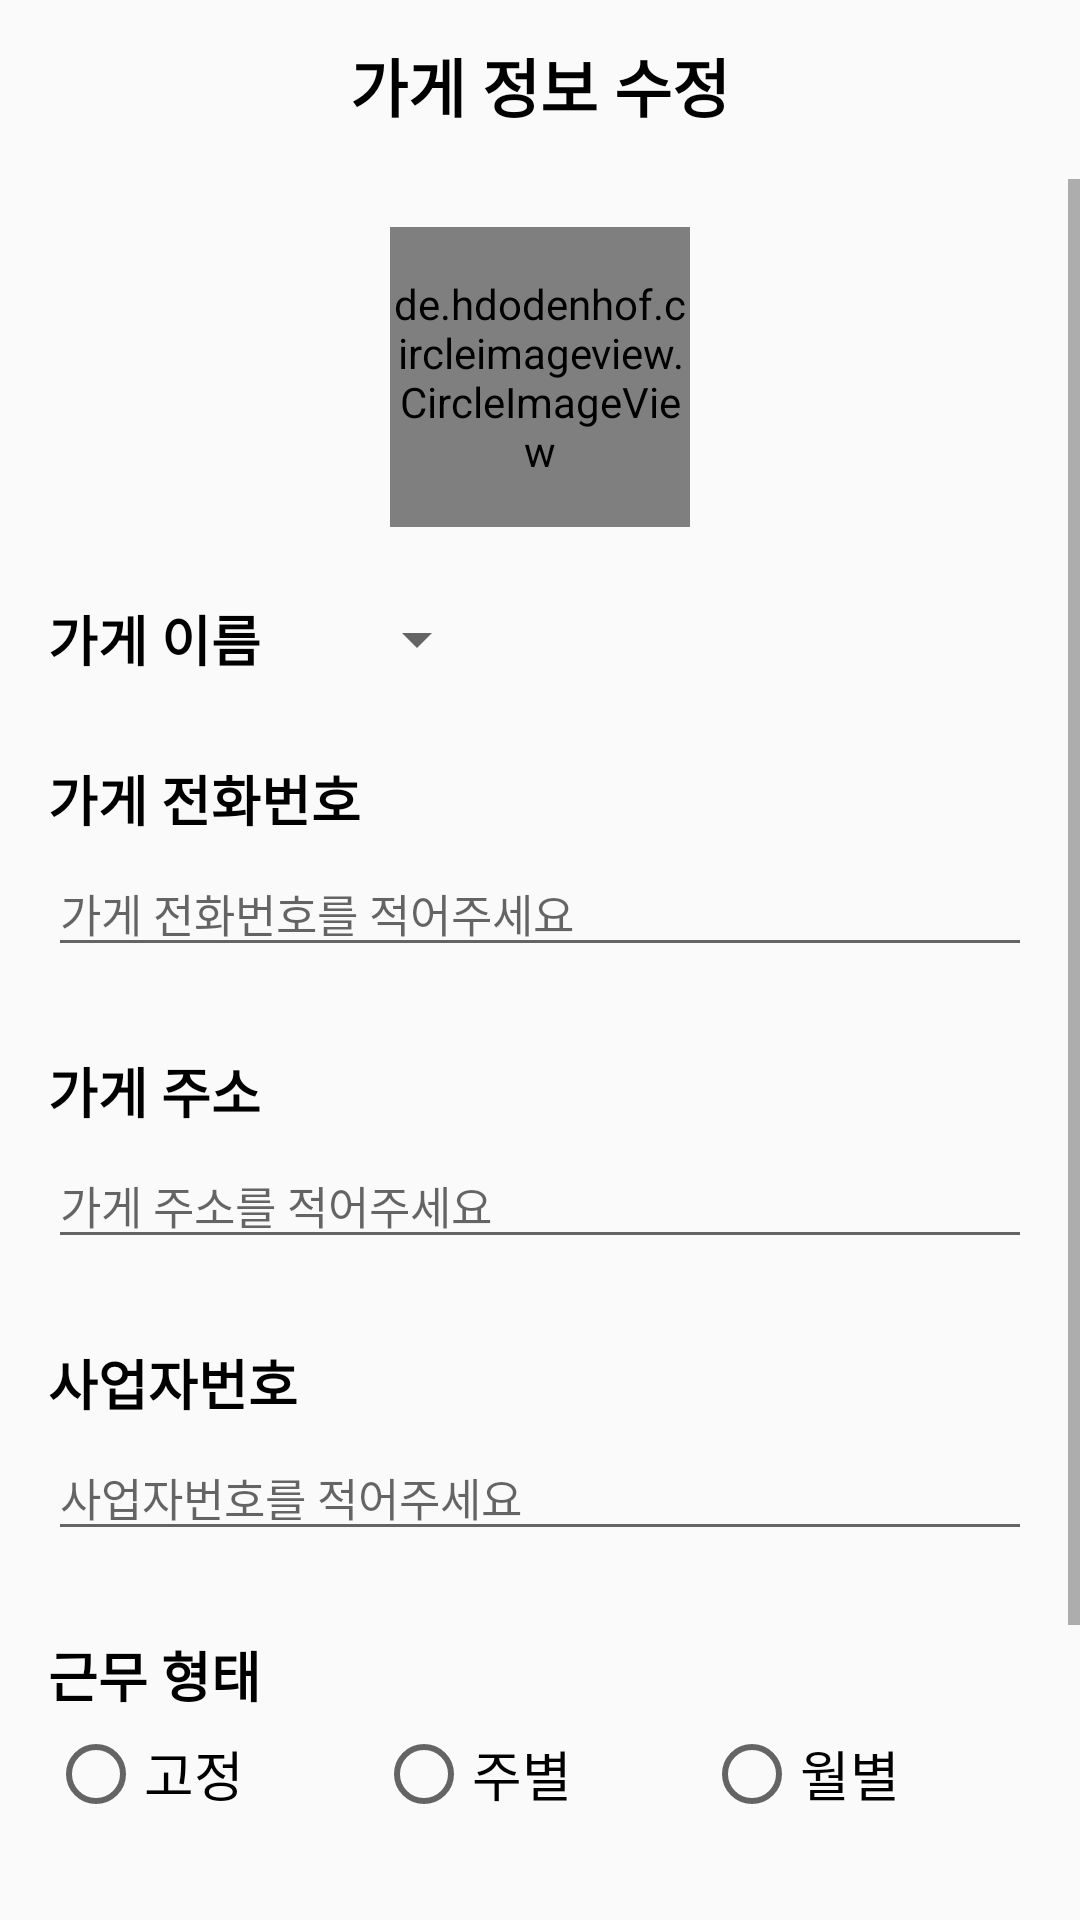

Here is an Android app screen rendered from its layout file. Give the layout XML and the strings, colors and styles it references.
<!-- AndroidManifest.xml: application theme Theme.Coalba2 -->
<!-- res/layout/activity_store_edit.xml -->
<?xml version="1.0" encoding="utf-8"?>
<androidx.constraintlayout.widget.ConstraintLayout
    xmlns:android="http://schemas.android.com/apk/res/android"
    xmlns:app="http://schemas.android.com/apk/res-auto"
    xmlns:tools="http://schemas.android.com/tools"
    android:layout_width="match_parent"
    android:layout_height="match_parent"
    tools:context=".ui.view.StoreEditActivity">

    <ImageView
        android:id="@+id/iv_store_edit_back"
        android:layout_width="24dp"
        android:layout_height="24dp"
        android:layout_margin="16dp"
        android:src="@drawable/ic_back"
        app:layout_constraintStart_toStartOf="parent"
        app:layout_constraintTop_toTopOf="parent"/>

    <TextView
        android:id="@+id/tv_store_edit"
        android:layout_width="wrap_content"
        android:layout_height="wrap_content"
        android:text="@string/storeedit_title"
        android:textColor="@color/black"
        android:textSize="21sp"
        android:textStyle="bold"
        app:layout_constraintStart_toStartOf="parent"
        app:layout_constraintEnd_toEndOf="parent"
        app:layout_constraintTop_toTopOf="@id/iv_store_edit_back"
        app:layout_constraintBottom_toBottomOf="@id/iv_store_edit_back"/>

    <ScrollView
        android:id="@+id/sv_store_edit"
        android:layout_width="match_parent"
        android:layout_height="wrap_content"
        android:layout_marginTop="16dp"
        app:layout_constraintStart_toStartOf="parent"
        app:layout_constraintEnd_toEndOf="parent"
        app:layout_constraintTop_toBottomOf="@+id/tv_store_edit"
        android:overScrollMode="never">

        <androidx.constraintlayout.widget.ConstraintLayout
            android:id="@+id/cl_store_edit"
            android:layout_width="match_parent"
            android:layout_height="wrap_content"
            android:paddingBottom="100dp"
            android:layout_margin="16dp">

            <de.hdodenhof.circleimageview.CircleImageView
                android:id="@+id/iv_store_edit"
                android:layout_width="100dp"
                android:layout_height="100dp"
                android:layout_gravity="center"
                android:src="@drawable/ic_emptyimg"
                app:layout_constraintEnd_toEndOf="parent"
                app:layout_constraintStart_toStartOf="parent"
                app:layout_constraintTop_toTopOf="@id/cl_store_edit" />

            <ImageView
                android:id="@+id/iv_store_edit_camera"
                android:layout_width="36dp"
                android:layout_height="36dp"
                android:background="@drawable/bg_camera"
                android:src="@drawable/camera"
                app:layout_constraintEnd_toEndOf="@id/iv_store_edit"
                app:layout_constraintBottom_toBottomOf="@+id/iv_store_edit"/>

            <TextView
                android:id="@+id/tv_store_edit_name"
                android:layout_width="wrap_content"
                android:layout_height="wrap_content"
                android:layout_marginTop="24dp"
                android:textSize="18sp"
                android:textStyle="bold"
                android:textColor="@color/black"
                android:text="@string/storeedit_name"
                app:layout_constraintTop_toBottomOf="@+id/iv_store_edit"
                app:layout_constraintStart_toStartOf="parent"/>

            <Spinner
                android:id="@+id/spinner_store"
                android:layout_width="wrap_content"
                android:layout_height="wrap_content"
                android:textSize="15sp"
                android:layout_marginStart="28dp"
                app:layout_constraintTop_toTopOf="@id/tv_store_edit_name"
                app:layout_constraintBottom_toBottomOf="@id/tv_store_edit_name"
                app:layout_constraintStart_toEndOf="@id/tv_store_edit_name"/>

            <TextView
                android:id="@+id/tv_store_edit_phonenumber"
                android:layout_width="wrap_content"
                android:layout_height="wrap_content"
                android:layout_marginTop="28dp"
                android:textSize="18sp"
                android:textStyle="bold"
                android:textColor="@color/black"
                android:text="@string/storeedit_phonenumber"
                app:layout_constraintTop_toBottomOf="@+id/spinner_store"
                app:layout_constraintStart_toStartOf="parent"/>

            <EditText
                android:id="@+id/et_store_edit_phonenumber"
                android:layout_width="match_parent"
                android:layout_height="wrap_content"
                android:layout_marginTop="4dp"
                android:hint="@string/storeregister_et_phonenumber"
                android:textSize="15sp"
                app:layout_constraintTop_toBottomOf="@id/tv_store_edit_phonenumber"
                app:layout_constraintStart_toStartOf="parent"
                app:layout_constraintEnd_toEndOf="parent"/>

            <TextView
                android:id="@+id/tv_store_edit_address"
                android:layout_width="wrap_content"
                android:layout_height="wrap_content"
                android:layout_marginTop="28dp"
                android:textSize="18sp"
                android:textStyle="bold"
                android:textColor="@color/black"
                android:text="@string/storeedit_address"
                app:layout_constraintTop_toBottomOf="@+id/et_store_edit_phonenumber"
                app:layout_constraintStart_toStartOf="parent"/>

            <EditText
                android:id="@+id/et_store_edit_address"
                android:layout_width="match_parent"
                android:layout_height="wrap_content"
                android:layout_marginTop="4dp"
                android:hint="@string/storeregister_et_address"
                android:textSize="15sp"
                app:layout_constraintTop_toBottomOf="@id/tv_store_edit_address"
                app:layout_constraintStart_toStartOf="parent"
                app:layout_constraintEnd_toEndOf="parent"/>

            <TextView
                android:id="@+id/tv_store_edit_number"
                android:layout_width="wrap_content"
                android:layout_height="wrap_content"
                android:layout_marginTop="28dp"
                android:textSize="18sp"
                android:textStyle="bold"
                android:textColor="@color/black"
                android:text="@string/storeedit_number"
                app:layout_constraintTop_toBottomOf="@+id/et_store_edit_address"
                app:layout_constraintStart_toStartOf="parent"/>

            <EditText
                android:id="@+id/et_store_edit_number"
                android:layout_width="match_parent"
                android:layout_height="wrap_content"
                android:layout_marginTop="4dp"
                android:hint="@string/storeregister_et_number"
                android:textSize="15sp"
                app:layout_constraintTop_toBottomOf="@id/tv_store_edit_number"
                app:layout_constraintStart_toStartOf="parent"
                app:layout_constraintEnd_toEndOf="parent"/>

            <TextView
                android:id="@+id/tv_store_edit_worktype"
                android:layout_width="wrap_content"
                android:layout_height="wrap_content"
                android:layout_marginTop="28dp"
                android:textSize="18sp"
                android:textStyle="bold"
                android:textColor="@color/black"
                android:text="@string/storeedit_worktype"
                app:layout_constraintTop_toBottomOf="@+id/et_store_edit_number"
                app:layout_constraintStart_toStartOf="parent"/>

            <RadioGroup
                android:id="@+id/rg_store_edit"
                android:layout_width="match_parent"
                android:layout_height="wrap_content"
                android:orientation="horizontal"
                android:layout_marginTop="4dp"
                app:layout_constraintStart_toStartOf="parent"
                app:layout_constraintTop_toBottomOf="@+id/tv_store_edit_worktype">

                <RadioButton
                    android:id="@+id/rb_fix"
                    android:layout_width="0dp"
                    android:layout_height="wrap_content"
                    android:textSize="18sp"
                    android:layout_weight="1"
                    android:text="@string/storeedit_fix" />

                <RadioButton
                    android:id="@+id/rb_weekly"
                    android:layout_width="0dp"
                    android:layout_height="wrap_content"
                    android:textSize="18sp"
                    android:layout_weight="1"
                    android:text="@string/storeedit_weekly"/>

                <RadioButton
                    android:id="@+id/rb_monthly"
                    android:layout_width="0dp"
                    android:layout_height="wrap_content"
                    android:textSize="18sp"
                    android:layout_weight="1"
                    android:text="@string/storeedit_monthly"/>
            </RadioGroup>

            <TextView
                android:id="@+id/tv_store_edit_paymentmethod"
                android:layout_width="wrap_content"
                android:layout_height="wrap_content"
                android:layout_marginTop="28dp"
                android:textSize="18sp"
                android:textStyle="bold"
                android:textColor="@color/black"
                android:text="@string/storeedit_paymentmethod"
                app:layout_constraintTop_toBottomOf="@+id/rg_store_edit"
                app:layout_constraintStart_toStartOf="parent"/>

            <RadioGroup
                android:id="@+id/rg_store_edit_paymentmethod"
                android:layout_width="match_parent"
                android:layout_height="wrap_content"
                android:orientation="horizontal"
                android:layout_marginTop="4dp"
                app:layout_constraintStart_toStartOf="parent"
                app:layout_constraintTop_toBottomOf="@+id/tv_store_edit_paymentmethod">

                <RadioButton
                    android:id="@+id/rb_weeklywage"
                    android:layout_width="0dp"
                    android:layout_height="wrap_content"
                    android:textSize="18sp"
                    android:layout_weight="1"
                    android:text="@string/storeedit_weeklywage" />

                <RadioButton
                    android:id="@+id/rb_monthlywage"
                    android:layout_width="0dp"
                    android:layout_height="wrap_content"
                    android:textSize="18sp"
                    android:layout_weight="1"
                    android:text="@string/storeedit_monthlywage"/>

            </RadioGroup>

            <Button
                android:id="@+id/btn_store_edit_finish"
                android:layout_width="match_parent"
                android:layout_height="52dp"
                android:background="@drawable/bg_basicbtn"
                android:layout_marginTop="60dp"
                android:layout_marginHorizontal="12dp"
                android:textSize="20sp"
                android:textStyle="bold"
                android:textColor="@color/white"
                android:text="@string/profileregister_completion"
                app:layout_constraintTop_toBottomOf="@id/rg_store_edit_paymentmethod"
                app:layout_constraintStart_toStartOf="parent"
                app:layout_constraintEnd_toEndOf="parent"/>

        </androidx.constraintlayout.widget.ConstraintLayout>
    </ScrollView>

</androidx.constraintlayout.widget.ConstraintLayout>
<!-- resources referenced by this layout -->
<resources>
  <color name="black">#FF000000</color>
  <color name="white">#FFFFFFFF</color>
  <!-- drawable bg_basicbtn (drawable) -->
  <?xml version="1.0" encoding="utf-8"?>
  <shape xmlns:android="http://schemas.android.com/apk/res/android"
      android:shape="rectangle">
  
      <solid android:color="@color/main"/>
      <size
          android:width="300dp"
          android:height="60dp" />
      <corners android:radius="10dp" />
  
  </shape>
  <string name="profileregister_completion">완료</string>
  <string name="storeedit_address">가게 주소</string>
  <string name="storeedit_fix">고정</string>
  <string name="storeedit_monthly">월별</string>
  <string name="storeedit_monthlywage">월급</string>
  <string name="storeedit_name">가게 이름</string>
  <string name="storeedit_number">사업자번호</string>
  <string name="storeedit_paymentmethod">알바비 지급 방식</string>
  <string name="storeedit_phonenumber">가게 전화번호</string>
  <string name="storeedit_title">가게 정보 수정</string>
  <string name="storeedit_weekly">주별</string>
  <string name="storeedit_weeklywage">주급</string>
  <string name="storeedit_worktype">근무 형태</string>
  <string name="storeregister_et_address">가게 주소를 적어주세요</string>
  <string name="storeregister_et_number">사업자번호를 적어주세요</string>
  <string name="storeregister_et_phonenumber">가게 전화번호를 적어주세요</string>
  <style name="Theme.Coalba2" parent="Theme.AppCompat.Light.NoActionBar">
          
          <item name="colorPrimary">@color/purple_500</item>
          <item name="colorPrimaryVariant">@color/purple_700</item>
          <item name="colorOnPrimary">@color/white</item>
          
          <item name="colorSecondary">@color/teal_200</item>
          <item name="colorSecondaryVariant">@color/teal_700</item>
          <item name="colorOnSecondary">@color/black</item>
          
          <item name="android:statusBarColor">?attr/colorPrimaryVariant</item>
          
          <item name="android:windowFullscreen">true</item>
      </style>
  <color name="main">#06B563</color>
  <color name="purple_500">#FF6200EE</color>
  <color name="purple_700">#FF3700B3</color>
  <color name="teal_200">#FF03DAC5</color>
  <color name="teal_700">#FF018786</color>
</resources>
